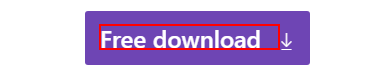
Task: Download and Install Relevant Technologies Based on User Input and place those technologies in the same folder as Internal Hire AutoDownload Bot
Workflow: InstallVisualStudio

Step 1: click on the element 'Free download'
